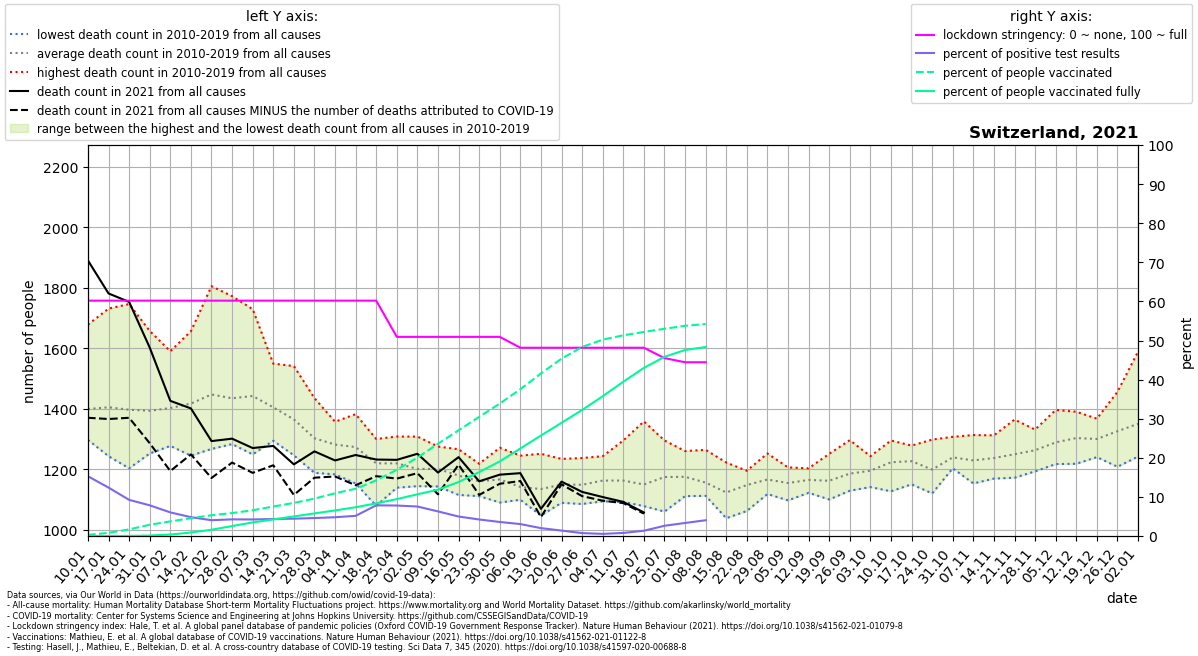

Data behind this chart, as committed beside it:
location, date, time, time_unit, deaths_2010_all_ages, deaths_2011_all_ages, deaths_2012_all_ages, deaths_2013_all_ages, deaths_2014_all_ages, deaths_2015_all_ages, deaths_2016_all_ages, deaths_2017_all_ages, deaths_2018_all_ages, deaths_2019_all_ages, deaths_2020_all_ages, deaths_2021_all_ages, new_deaths, new_cases_smoothed, new_tests_smoothed, stringency_index, people_vaccinated, people_fully_vaccinated, population, positive_test_percent
Switzerland, 2021-01-10, 1, weekly, 1301, 1359, 1361, 1297, 1330, 1423, 1340, 1678, 1561, 1341, 1314, 1890, 520.0, 3461, 22661, 60.19, 25741, 12.29, 8654618, 15.27
Switzerland, 2021-01-17, 2, weekly, 1280, 1297, 1357, 1421, 1295, 1494, 1243, 1731, 1541, 1389, 1366, 1781, 415.0, 2720, 21971, 60.19, 69276, 166.1, 8654618, 12.38
Switzerland, 2021-01-24, 3, weekly, 1203, 1248, 1345, 1410, 1316, 1524, 1323, 1746, 1494, 1358, 1418, 1753, 383.0, 2067, 22359, 60.19, 146210, 2687, 8654618, 9.243
Switzerland, 2021-01-31, 4, weekly, 1252, 1299, 1353, 1413, 1327, 1480, 1351, 1657, 1397, 1403, 1416, 1602, 316.0, 1799, 22933, 60.19, 248424, 10306, 8654618, 7.844
Switzerland, 2021-02-07, 5, weekly, 1297, 1277, 1344, 1442, 1327, 1590, 1345, 1564, 1397, 1439, 1426, 1426, 232.0, 1553, 25726, 60.19, 322937, 31846, 8654618, 6.037
Switzerland, 2021-02-14, 6, weekly, 1245, 1250, 1419, 1458, 1288, 1656, 1340, 1592, 1441, 1481, 1396, 1401, 152.0, 1330, 27604, 60.19, 394131, 77091, 8654618, 4.819
Switzerland, 2021-02-21, 7, weekly, 1427, 1267, 1432, 1504, 1308, 1805, 1313, 1402, 1458, 1555, 1383, 1293, 122.0, 1054, 26098, 60.19, 458899, 138162, 8654618, 4.04
Switzerland, 2021-02-28, 8, weekly, 1323, 1283, 1402, 1439, 1358, 1772, 1380, 1383, 1478, 1527, 1369, 1301, 79.0, 1017, 23897, 60.19, 507581, 220440, 8654618, 4.256
Switzerland, 2021-03-07, 9, weekly, 1306, 1249, 1415, 1472, 1371, 1729, 1320, 1395, 1636, 1527, 1349, 1270, 82.0, 1040, 24593, 60.19, 569003, 300223, 8654618, 4.229
Switzerland, 2021-03-14, 10, weekly, 1366, 1294, 1336, 1470, 1343, 1549, 1355, 1348, 1532, 1452, 1357, 1277, 64.0, 1157, 26623, 60.19, 652434, 366237, 8654618, 4.346
Switzerland, 2021-03-21, 11, weekly, 1322, 1246, 1402, 1431, 1304, 1541, 1278, 1262, 1482, 1379, 1396, 1216, 101.0, 1352, 30521, 60.19, 731778, 432702, 8654618, 4.431
Switzerland, 2021-03-28, 12, weekly, 1250, 1188, 1237, 1358, 1293, 1435, 1294, 1239, 1380, 1351, 1530, 1259, 87.0, 1600, 34843, 60.19, 827313, 499804, 8654618, 4.593
Switzerland, 2021-04-04, 13, weekly, 1220, 1285, 1317, 1357, 1221, 1293, 1269, 1183, 1348, 1322, 1630, 1229, 53.0, 1846, 38497, 60.19, 945708, 565414, 8654618, 4.796
Switzerland, 2021-04-11, 14, weekly, 1153, 1227, 1295, 1329, 1230, 1302, 1242, 1234, 1339, 1382, 1879, 1247, 100.0, 1635, 31718, 60.19, 1045295, 636439, 8654618, 5.154
Switzerland, 2021-04-18, 15, weekly, 1155, 1079, 1282, 1280, 1222, 1229, 1224, 1201, 1300, 1222, 1647, 1232, 55.0, 2204, 28087, 60.19, 1231220, 722442, 8654618, 7.848
Switzerland, 2021-04-25, 16, weekly, 1205, 1203, 1219, 1221, 1205, 1284, 1139, 1181, 1229, 1308, 1576, 1231, 62.0, 2019, 25923, 50.93, 1465665, 816495, 8654618, 7.79
Switzerland, 2021-05-02, 17, weekly, 1150, 1158, 1308, 1257, 1144, 1215, 1175, 1223, 1147, 1233, 1377, 1251, 64.0, 1982, 26284, 50.93, 1734588, 922746, 8654618, 7.541
Switzerland, 2021-05-09, 18, weekly, 1143, 1198, 1162, 1165, 1202, 1275, 1172, 1210, 1226, 1256, 1250, 1189, 72.0, 1590, 25273, 50.93, 2042326, 1025272, 8654618, 6.291
Switzerland, 2021-05-16, 19, weekly, 1176, 1116, 1186, 1115, 1217, 1161, 1149, 1204, 1200, 1266, 1184, 1240, 25.0, 1328, 26676, 50.93, 2339356, 1195546, 8654618, 4.98
Switzerland, 2021-05-23, 20, weekly, 1190, 1111, 1117, 1161, 1153, 1152, 1176, 1207, 1117, 1218, 1153, 1160, 45.0, 1114, 26374, 50.93, 2636947, 1413695, 8654618, 4.225
Switzerland, 2021-05-30, 21, weekly, 1163, 1090, 1105, 1107, 1161, 1129, 1227, 1186, 1223, 1271, 1190, 1182, 30.0, 862.3, 24048, 50.93, 2931750, 1651724, 8654618, 3.586
Switzerland, 2021-06-06, 22, weekly, 1120, 1116, 1138, 1128, 1133, 1099, 1150, 1126, 1159, 1245, 1102, 1187, 26.0, 721.4, 23655, 48.15, 3248787, 1937478, 8654618, 3.05
Switzerland, 2021-06-13, 23, weekly, 1151, 1073, 1047, 1147, 1114, 1171, 1104, 1108, 1178, 1251, 1171, 1069, 27.0, 422.2, 20977, 48.15, 3597505, 2223002, 8654618, 2.013
Switzerland, 2021-06-20, 24, weekly, 1089, 1112, 1175, 1192, 1234, 1169, 1113, 1120, 1119, 1171, 1152, 1159, 9.0, 275.4, 19897, 48.15, 3925440, 2505724, 8654618, 1.384
Switzerland, 2021-06-27, 25, weekly, 1085, 1108, 1146, 1187, 1090, 1100, 1237, 1196, 1127, 1210, 1149, 1125, 14.0, 143, 19281, 48.15, 4184295, 2789746, 8654618, 0.7417
Switzerland, 2021-07-04, 26, weekly, 1154, 1155, 1142, 1120, 1094, 1197, 1172, 1166, 1181, 1243, 1180, 1108, 12.0, 112, 20629, 48.15, 4345138, 3093311, 8654618, 0.5429
Switzerland, 2021-07-11, 27, weekly, 1115, 1114, 1105, 1170, 1166, 1295, 1092, 1158, 1152, 1258, 1180, 1092, 4.0, 200.8, 25713, 48.15, 4442375, 3414923, 8654618, 0.7808
Switzerland, 2021-07-18, 28, weekly, 1133, 1120, 1118, 1114, 1097, 1358, 1164, 1087, 1078, 1225, 1174, 1057, 4.0, 363.5, 27104, 48.15, 4517074, 3720403, 8654618, 1.341
Switzerland, 2021-07-25, 29, weekly, 1060, 1100, 1089, 1187, 1196, 1295, 1235, 1151, 1223, 1206, 1114, , -7.0, 637.2, 24365, 45.5, 4586338, 3965614, 8654618, 2.615
Switzerland, 2021-08-01, 30, weekly, 1111, 1162, 1150, 1207, 1161, 1174, 1181, 1121, 1222, 1260, 1156, , 9.0, 712.3, 21377, 44.44, 4652924, 4116842, 8654618, 3.332
Switzerland, 2021-08-08, 31, weekly, 1112, 1126, 1130, 1151, 1182, 1140, 1113, 1200, 1264, 1139, 1280, , 5.0, 800.7, 19875, 44.44, 4692238, 4183465, 8654618, 4.029
Switzerland, 2021-08-15, 32, weekly, 1096, 1099, 1038, 1103, 1071, 1215, 1150, 1099, 1222, 1138, 1172, , , , , , , , , 
Switzerland, 2021-08-22, 33, weekly, 1062, 1167, 1128, 1186, 1116, 1195, 1166, 1128, 1187, 1142, 1230, , , , , , , , , 
Switzerland, 2021-08-29, 34, weekly, 1119, 1214, 1189, 1133, 1118, 1152, 1131, 1207, 1145, 1252, 1219, , , , , , , , , 
Switzerland, 2021-09-05, 35, weekly, 1120, 1132, 1097, 1176, 1192, 1172, 1137, 1164, 1206, 1147, 1173, , , , , , , , , 
Switzerland, 2021-09-12, 36, weekly, 1203, 1122, 1143, 1178, 1162, 1151, 1184, 1153, 1178, 1172, 1167, , , , , , , , , 
Switzerland, 2021-09-19, 37, weekly, 1127, 1100, 1169, 1116, 1145, 1188, 1103, 1190, 1230, 1251, 1259, , , , , , , , , 
Switzerland, 2021-09-26, 38, weekly, 1189, 1129, 1183, 1174, 1131, 1130, 1180, 1265, 1177, 1296, 1243, , , , , , , , , 
Switzerland, 2021-10-03, 39, weekly, 1231, 1141, 1161, 1183, 1143, 1188, 1212, 1243, 1211, 1237, 1254, , , , , , , , , 
Switzerland, 2021-10-10, 40, weekly, 1220, 1151, 1248, 1127, 1210, 1235, 1286, 1295, 1225, 1234, 1243, , , , , , , , , 
Switzerland, 2021-10-17, 41, weekly, 1265, 1213, 1193, 1150, 1226, 1168, 1271, 1268, 1233, 1278, 1334, , , , , , , , , 
Switzerland, 2021-10-24, 42, weekly, 1163, 1120, 1152, 1153, 1184, 1220, 1277, 1210, 1211, 1298, 1289, , , , , , , , , 
Switzerland, 2021-10-31, 43, weekly, 1223, 1261, 1252, 1211, 1257, 1203, 1230, 1214, 1233, 1307, 1492, , , , , , , , , 
Switzerland, 2021-11-07, 44, weekly, 1244, 1190, 1178, 1204, 1229, 1286, 1313, 1153, 1272, 1222, 1694, , , , , , , , , 
Switzerland, 2021-11-14, 45, weekly, 1228, 1170, 1189, 1213, 1276, 1169, 1286, 1312, 1263, 1264, 2068, , , , , , , , , 
Switzerland, 2021-11-21, 46, weekly, 1183, 1204, 1211, 1172, 1309, 1199, 1353, 1251, 1248, 1364, 2147, , , , , , , , , 
Switzerland, 2021-11-28, 47, weekly, 1205, 1229, 1269, 1247, 1299, 1257, 1193, 1318, 1280, 1331, 2155, , , , , , , , , 
Switzerland, 2021-12-05, 48, weekly, 1217, 1260, 1217, 1219, 1296, 1255, 1331, 1396, 1321, 1375, 2121, , , , , , , , , 
Switzerland, 2021-12-12, 49, weekly, 1276, 1248, 1273, 1337, 1299, 1307, 1294, 1390, 1389, 1218, 2175, , , , , , , , , 
Switzerland, 2021-12-19, 50, weekly, 1287, 1289, 1273, 1264, 1265, 1240, 1301, 1357, 1356, 1367, 2213, , , , , , , , , 
Switzerland, 2021-12-26, 51, weekly, 1271, 1292, 1288, 1230, 1344, 1208, 1446, 1456, 1322, 1399, 2185, , , , , , , , , 
Switzerland, 2022-01-02, 52, weekly, 1333, 1242, 1357, 1282, 1351, 1294, 1589, 1375, 1349, 1329, 2117, , , , , , , , , 
